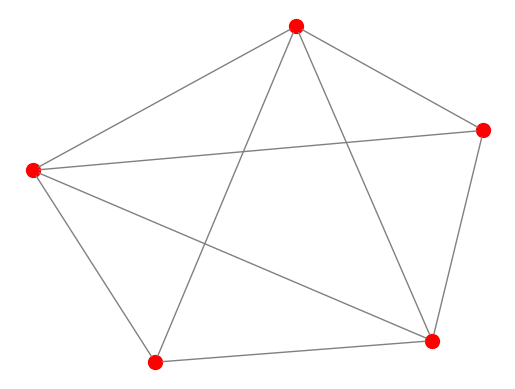

Python code for this plot:
import matplotlib.pyplot as plt
import networkx as nx


def main():
    G = nx.MultiGraph()
    G.add_nodes_from([1, 2, 3, 4, 5])
    G.add_edges_from([(1, 2), (1, 3), (1, 4), (1, 5), (2, 3), (2, 4), (2, 5), (3, 5), (4, 5)])
    plot(G)


def plot(G):
    fixed_positions = {1: (0.11330065,  0.99562374), 2: (0.68947051, -0.7463859), 3: (0.90566347, 0.41867599), 4: (-0.48183333, -0.86529587), 5: (-1.00,  0.19738203)}
    fixed_nodes = fixed_positions.keys()
    pos = nx.spring_layout(G, pos=fixed_positions, fixed=fixed_nodes)
    nx.draw_networkx_nodes(G, pos, node_color='r', node_size=100, alpha=1)
    ax = plt.gca()
    for e in G.edges:
        ax.annotate("",
                    xy=pos[e[0]], xycoords='data',
                    xytext=pos[e[1]], textcoords='data',
                    arrowprops=dict(arrowstyle="-", color="0.5",
                                    shrinkA=5, shrinkB=5,
                                    patchA=None, patchB=None,
                                    connectionstyle="arc3,rad=rrr".replace('rrr', str(0.3 * e[2])
                                                                           ),
                                    ),
                    )
    plt.axis('off')
    plt.show()


if __name__ == "__main__":
    # execute only if run as a script
    main()
